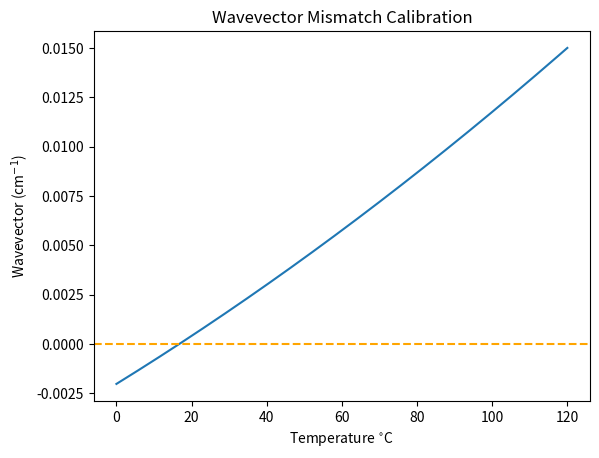

The script that saved this image:
import numpy as np
import matplotlib.pyplot as mp

# choose to use frequency ('freq') or wavelength ('wave') values
input = 'freq'
# reverse 'engineer' poling period using known QPM temperature
find_P = False

c = 2.99792458E8
# find period for a given temeperature (if you have physically measured the optimum)
T_find = 52.825
# original sample temperature and co-efficient of expansion
T_0 = 20
alpha = 15.4E-6

# Temperature array
start = 0
stop = 120
step = 0.001
num = int(np.round((stop-start)/step))
T = np.linspace(start=start, stop=stop, num=num, endpoint=True)
# temperature dependant parameter F
F = (T-24.5)*(T+24.5+2*273.16)

# values in microns or GHz
freq = [193991590, 302111070]
wave = [1.550, 0.995]
#empty lists for calculated values
freqs = []
waves = []
if input == 'freq':
    for value in freq:
        waves.append(c/value)
        freqs.append(value)
    waves.append(c/(np.sqrt((freq[1]+freq[0])**2)))
    freqs.append(freq[0]+freq[1])
else:
    for value in wave:
        waves.append(value)
        freqs.append(c/value)
    freqs.append(np.sqrt((freqs[1]+freqs[0])**2))
    waves.append(c/(freqs[2]))

# Sellmeier constants
Alpha = [[5.756, 0.0983, 0.2020, 189.32, 12.52, 1.32E-2], [5.653, 0.1185, 0.2091, 89.61, 10.85, 1.97E-2]] 
Beta =  [[2.860E-6, 4.700E-8, 6.113E-8, 1.516E-4], [7.941E-7, 3.134E-8, -4.641E-9, -2.188E-6]]

# calculate the  refractive index for each wave and orientation
n = []
for index in range(len(Alpha)):
    temp_n = []
    for value in waves:
        temp_n.append(np.sqrt(Alpha[index][0] + Beta[index][0]*F + ((Alpha[index][1] + Beta[index][1]*F)/(value**2 - (Alpha[index][2] + Beta[index][2]*F)**2)) + ((Alpha[index][3] + Beta[index][3]*F)/(value**2 - Alpha[index][4]**2)) - Alpha[index][5]*value**2))
    n.append(temp_n)

# calculate k-vectors
k = []
for index in range(len(n)):
    k_temp = []
    for index_2, data in enumerate(n[index]):
        k_temp.append(2*np.pi*(data/waves[index_2]))
    k.append(k_temp)
#calculate the mismatch
mismatch = []
for index in range(len(k)):
    mismatch.append(k[index][2] - k[index][1] - k[index][0])

# find index of phase-matched temperature
if find_P == True:
    if T_find >= start and T_find <= stop:
        P_find = []
        for index, temperature in enumerate(T):
            if temperature < T_find:
                continue
            else:
                where = index
                break
        # find poling period
        for data in mismatch:
            P_find.append((2*np.pi)/data[where])

            # poling period at T_0
P = []
k_qpm = []
if find_P == True:
    P_0 = []
    for index, period in enumerate(P_find):
        if T_find > T_0:
            P_0.append(period/(1 + T_find * alpha))
        else:
            P_0.append(period/(1 - T_find * alpha))
        # poling period array over temperature range
        P.append(P_0[index] + P_0[index]*alpha*T)
        k_qpm.append((2*np.pi)/P[index])
else:
    P_0 = [10.603212266659575, 9.046371465669914]
    for index, period in enumerate(P_0):
        P.append(P_0[index] + P_0[index]*alpha*T)
        k_qpm.append((2*np.pi)/P[index])

# print out poling period
print(P_0)

# evaluate phase-matching eqaution over all T
delta_k = []
for k_p in k_qpm:
    for k in mismatch:
        delta_k.append(k - k_p)

# plot the data
fig, ax = mp.subplots()

ax.set_title('Wavevector Mismatch Calibration')
ax.set(xlabel='Temperature $^{\circ}$C', ylabel='Wavevector (cm$^{-1}$)')
ax.plot(T, delta_k[0])
ax.axhline(y=0, linestyle='--', color='orange')

for index, data in enumerate(delta_k[0]):
    if data <= 0:
        QP_temp = T[index]

print("Optimum Temperature =", round(QP_temp, 3))
print("Visible at (THz)", freqs[2]*1e-6)

mp.show()